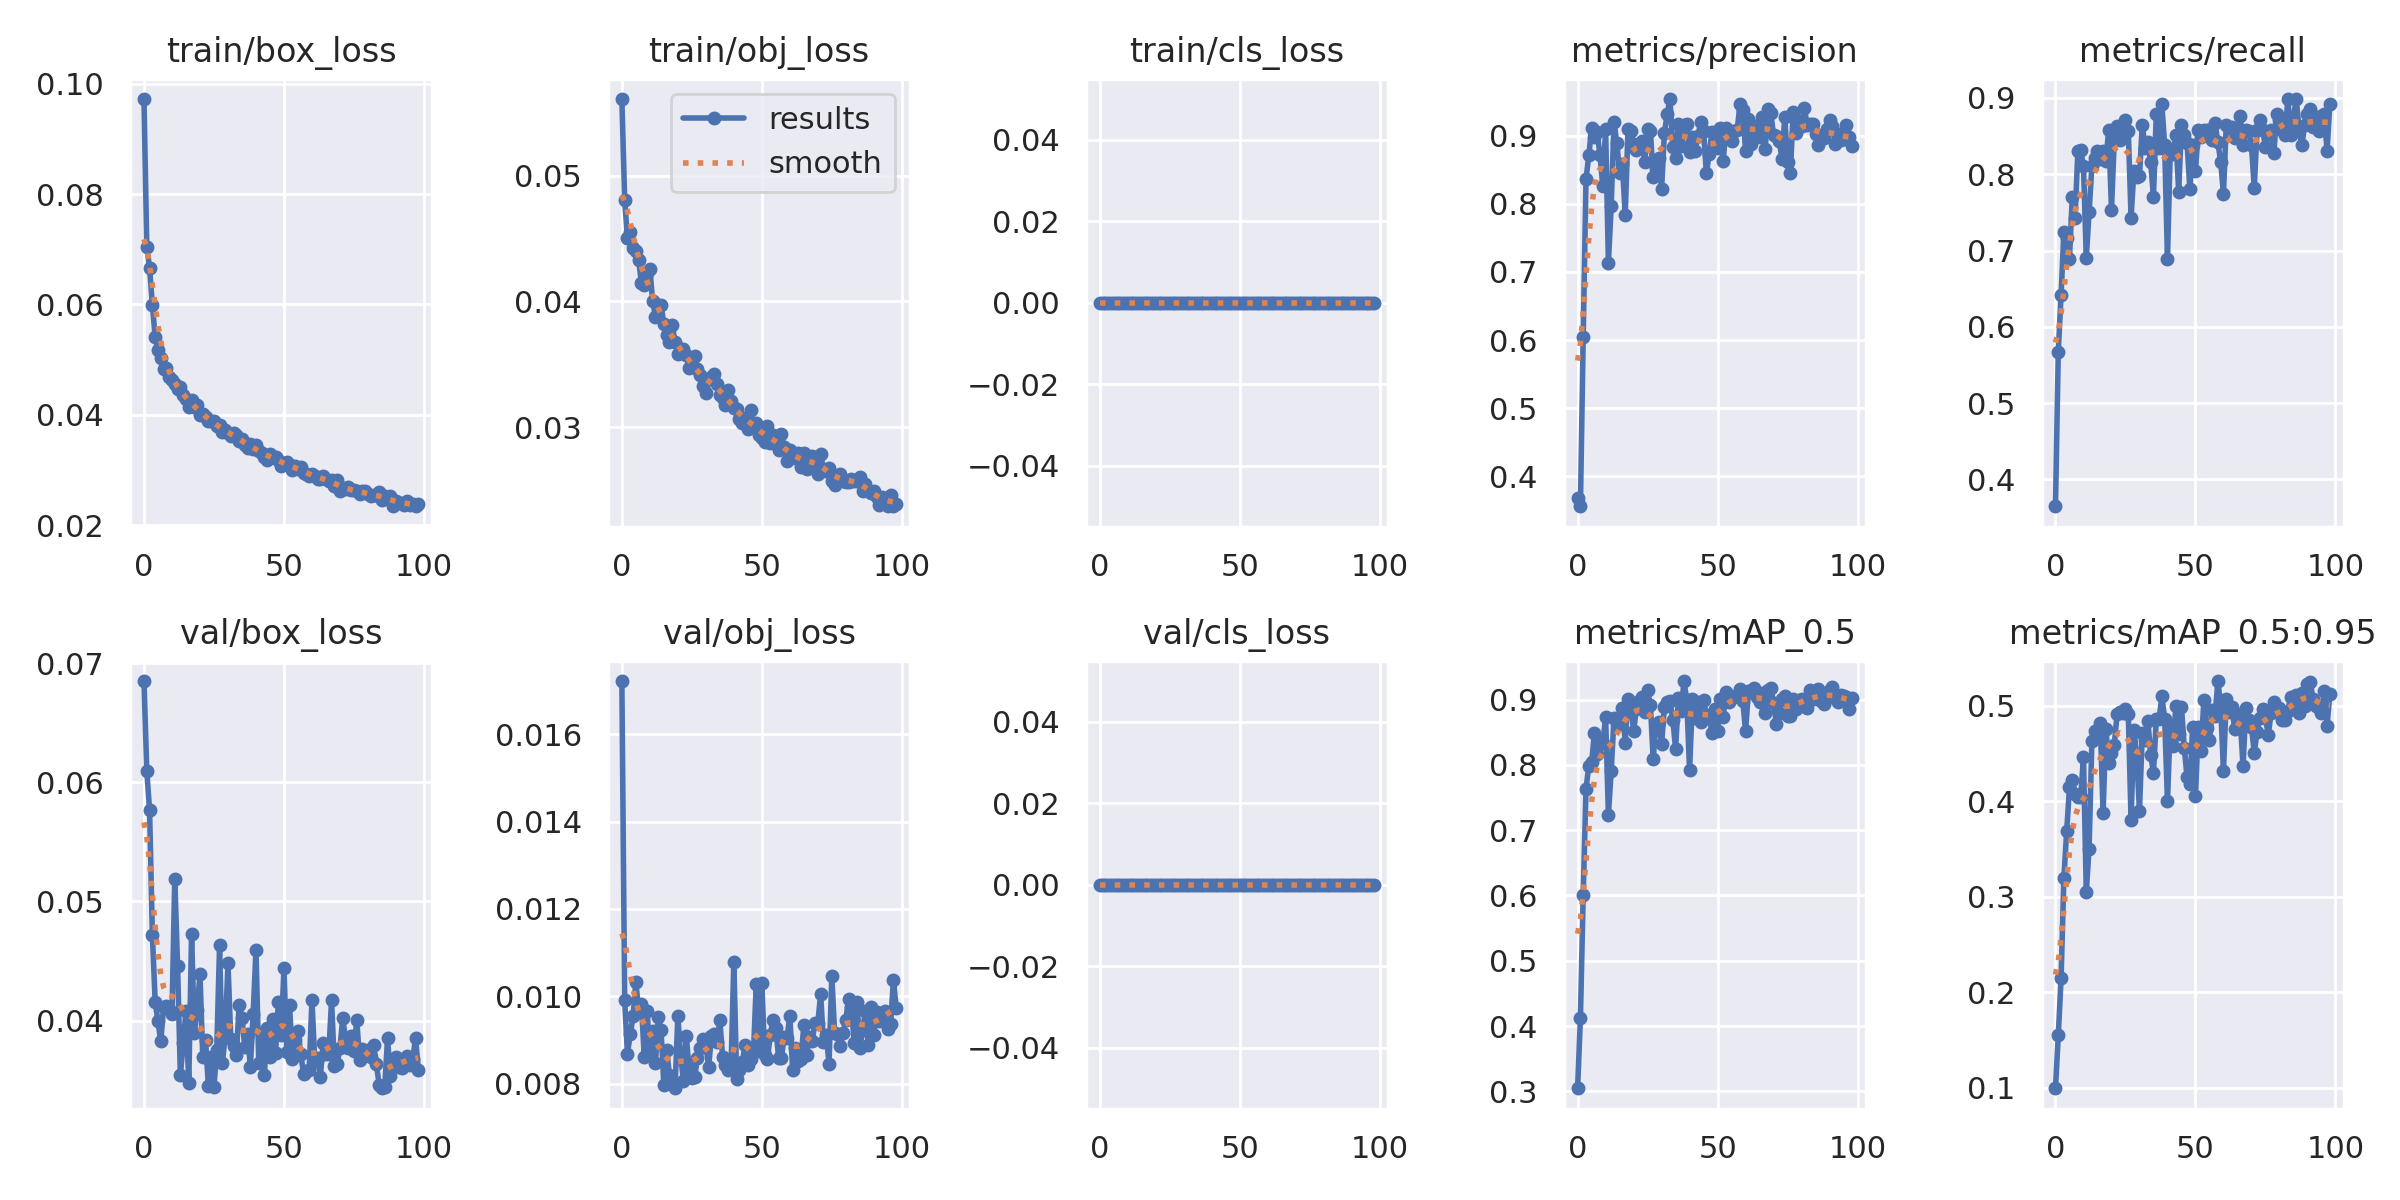

Values plotted in this chart, from the file beside it:
epoch, train/box_loss, train/obj_loss, train/cls_loss, metrics/precision, metrics/recall, metrics/mAP_0.5, metrics/mAP_0.5:0.95, val/box_loss, val/obj_loss, val/cls_loss, x/lr0, x/lr1, x/lr2
0, 0.09722, 0.05609, 0, 0.3676, 0.3649, 0.3047, 0.0993, 0.06852, 0.01722, 0, 0.07034, 0.003295, 0.003295
1, 0.07045, 0.04808, 0, 0.3557, 0.5676, 0.4121, 0.1546, 0.06099, 0.009906, 0, 0.04032, 0.006607, 0.006607
2, 0.06661, 0.04501, 0, 0.6049, 0.6419, 0.601, 0.2144, 0.05765, 0.008687, 0, 0.01027, 0.009896, 0.009896
3, 0.0599, 0.04554, 0, 0.8363, 0.7248, 0.7638, 0.3196, 0.04721, 0.009134, 0, 0.009901, 0.009901, 0.009901
4, 0.05413, 0.04425, 0, 0.8713, 0.7162, 0.7984, 0.3687, 0.04158, 0.00955, 0, 0.009901, 0.009901, 0.009901
5, 0.05178, 0.04402, 0, 0.9108, 0.6892, 0.8037, 0.4143, 0.03992, 0.01033, 0, 0.009868, 0.009868, 0.009868
6, 0.05032, 0.04327, 0, 0.8988, 0.7703, 0.8487, 0.4218, 0.03824, 0.00967, 0, 0.009835, 0.009835, 0.009835
7, 0.04838, 0.04144, 0, 0.9054, 0.7432, 0.8169, 0.4073, 0.04115, 0.009834, 0, 0.009802, 0.009802, 0.009802
8, 0.04845, 0.04131, 0, 0.8712, 0.8311, 0.838, 0.4038, 0.04124, 0.008606, 0, 0.009769, 0.009769, 0.009769
9, 0.04695, 0.04226, 0, 0.8256, 0.8315, 0.8333, 0.4042, 0.04098, 0.009667, 0, 0.009736, 0.009736, 0.009736
10, 0.04639, 0.04261, 0, 0.91, 0.8108, 0.8728, 0.4462, 0.04054, 0.008714, 0, 0.009703, 0.009703, 0.009703
11, 0.04553, 0.04004, 0, 0.7136, 0.6903, 0.7234, 0.305, 0.05192, 0.009209, 0, 0.00967, 0.00967, 0.00967
12, 0.04465, 0.03879, 0, 0.797, 0.75, 0.7909, 0.3504, 0.04461, 0.008463, 0, 0.009637, 0.009637, 0.009637
13, 0.04498, 0.03969, 0, 0.9198, 0.8108, 0.8718, 0.4625, 0.03538, 0.009532, 0, 0.009604, 0.009604, 0.009604
14, 0.04355, 0.03973, 0, 0.8902, 0.8215, 0.8635, 0.4737, 0.03807, 0.00922, 0, 0.009571, 0.009571, 0.009571
15, 0.04289, 0.03819, 0, 0.8457, 0.8311, 0.863, 0.4672, 0.04084, 0.007963, 0, 0.009538, 0.009538, 0.009538
16, 0.04141, 0.03737, 0, 0.8585, 0.8196, 0.8879, 0.4816, 0.03476, 0.008765, 0, 0.009505, 0.009505, 0.009505
17, 0.04267, 0.03681, 0, 0.7833, 0.8304, 0.8342, 0.3876, 0.04729, 0.008206, 0, 0.009472, 0.009472, 0.009472
18, 0.04138, 0.03813, 0, 0.9097, 0.817, 0.9011, 0.4759, 0.03894, 0.008027, 0, 0.009439, 0.009439, 0.009439
19, 0.04177, 0.03675, 0, 0.907, 0.8581, 0.8952, 0.4404, 0.04092, 0.007895, 0, 0.009406, 0.009406, 0.009406
20, 0.04002, 0.0358, 0, 0.8885, 0.7537, 0.8516, 0.4502, 0.04389, 0.009548, 0, 0.009373, 0.009373, 0.009373
21, 0.04009, 0.0362, 0, 0.8794, 0.8446, 0.8853, 0.459, 0.03691, 0.008632, 0, 0.00934, 0.00934, 0.00934
22, 0.03954, 0.03619, 0, 0.8886, 0.8627, 0.8976, 0.4913, 0.03835, 0.00807, 0, 0.009307, 0.009307, 0.009307
23, 0.03889, 0.03574, 0, 0.8929, 0.8452, 0.9033, 0.4937, 0.0345, 0.009093, 0, 0.009274, 0.009274, 0.009274
24, 0.03882, 0.03469, 0, 0.8618, 0.8581, 0.8814, 0.4921, 0.0369, 0.008349, 0, 0.009241, 0.009241, 0.009241
25, 0.03894, 0.03484, 0, 0.9098, 0.8716, 0.9142, 0.4961, 0.0344, 0.008127, 0, 0.009208, 0.009208, 0.009208
26, 0.03799, 0.03566, 0, 0.9071, 0.8574, 0.8912, 0.4916, 0.03755, 0.008158, 0, 0.009175, 0.009175, 0.009175
27, 0.03818, 0.03465, 0, 0.839, 0.7432, 0.8092, 0.3805, 0.04633, 0.008584, 0, 0.009142, 0.009142, 0.009142
28, 0.03683, 0.03412, 0, 0.8508, 0.8041, 0.8629, 0.4745, 0.03642, 0.008807, 0, 0.009109, 0.009109, 0.009109
29, 0.03718, 0.03325, 0, 0.8675, 0.7963, 0.8662, 0.4491, 0.03872, 0.009023, 0, 0.009076, 0.009076, 0.009076
30, 0.03668, 0.03275, 0, 0.8217, 0.7973, 0.8313, 0.3896, 0.04482, 0.008894, 0, 0.009043, 0.009043, 0.009043
31, 0.03622, 0.03383, 0, 0.9043, 0.8649, 0.8892, 0.4716, 0.03848, 0.008387, 0, 0.00901, 0.00901, 0.00901
32, 0.0368, 0.03401, 0, 0.9321, 0.8345, 0.8958, 0.4636, 0.03785, 0.009093, 0, 0.008977, 0.008977, 0.008977
33, 0.03637, 0.0342, 0, 0.9541, 0.8427, 0.8984, 0.4844, 0.03714, 0.009129, 0, 0.008944, 0.008944, 0.008944
34, 0.03536, 0.03345, 0, 0.883, 0.8161, 0.869, 0.4482, 0.04129, 0.008963, 0, 0.008911, 0.008911, 0.008911
35, 0.03566, 0.0326, 0, 0.8671, 0.7703, 0.825, 0.43, 0.04018, 0.009451, 0, 0.008878, 0.008878, 0.008878
36, 0.03461, 0.03236, 0, 0.918, 0.8784, 0.9032, 0.4857, 0.03781, 0.008613, 0, 0.008845, 0.008845, 0.008845
37, 0.03402, 0.03181, 0, 0.8853, 0.8345, 0.8831, 0.4857, 0.03889, 0.00842, 0, 0.008812, 0.008812, 0.008812
38, 0.03467, 0.033, 0, 0.9165, 0.8919, 0.9285, 0.51, 0.03609, 0.008312, 0, 0.008779, 0.008779, 0.008779
39, 0.03381, 0.03209, 0, 0.9177, 0.8378, 0.8987, 0.4863, 0.04059, 0.008368, 0, 0.008746, 0.008746, 0.008746
40, 0.03452, 0.0315, 0, 0.8758, 0.6892, 0.7918, 0.3999, 0.04591, 0.0108, 0, 0.008713, 0.008713, 0.008713
41, 0.03338, 0.03145, 0, 0.8977, 0.8311, 0.9004, 0.4802, 0.03644, 0.008103, 0, 0.00868, 0.00868, 0.00868
42, 0.03304, 0.03066, 0, 0.878, 0.8269, 0.8719, 0.4574, 0.03897, 0.008314, 0, 0.008647, 0.008647, 0.008647
43, 0.03242, 0.03035, 0, 0.9, 0.8514, 0.897, 0.4994, 0.03546, 0.008487, 0, 0.008614, 0.008614, 0.008614
44, 0.03188, 0.03074, 0, 0.921, 0.777, 0.8655, 0.4703, 0.03936, 0.008876, 0, 0.008581, 0.008581, 0.008581
45, 0.033, 0.02988, 0, 0.9064, 0.8649, 0.8993, 0.4991, 0.0369, 0.00842, 0, 0.008548, 0.008548, 0.008548
46, 0.03237, 0.03139, 0, 0.8447, 0.8514, 0.8769, 0.4556, 0.04014, 0.008566, 0, 0.008515, 0.008515, 0.008515
47, 0.03234, 0.03023, 0, 0.8737, 0.8415, 0.875, 0.425, 0.03725, 0.008692, 0, 0.008482, 0.008482, 0.008482
48, 0.03174, 0.03034, 0, 0.9059, 0.7806, 0.8487, 0.4178, 0.04159, 0.01028, 0, 0.008449, 0.008449, 0.008449
49, 0.03076, 0.02936, 0, 0.8862, 0.8378, 0.8858, 0.478, 0.03874, 0.008893, 0, 0.008416, 0.008416, 0.008416
50, 0.03116, 0.02911, 0, 0.8816, 0.8041, 0.8514, 0.4052, 0.04439, 0.0103, 0, 0.008383, 0.008383, 0.008383
51, 0.03148, 0.02887, 0, 0.9114, 0.8581, 0.9007, 0.4775, 0.03732, 0.008661, 0, 0.00835, 0.00835, 0.00835
52, 0.03085, 0.03007, 0, 0.8627, 0.8494, 0.873, 0.4528, 0.04129, 0.008555, 0, 0.008317, 0.008317, 0.008317
53, 0.03001, 0.02875, 0, 0.9121, 0.8581, 0.9113, 0.506, 0.03677, 0.009119, 0, 0.008284, 0.008284, 0.008284
54, 0.03075, 0.02935, 0, 0.8991, 0.8581, 0.897, 0.4767, 0.03833, 0.009469, 0, 0.008251, 0.008251, 0.008251
55, 0.03015, 0.02898, 0, 0.8928, 0.8581, 0.9046, 0.4643, 0.03912, 0.00927, 0, 0.008218, 0.008218, 0.008218
56, 0.03061, 0.02824, 0, 0.9078, 0.8446, 0.9041, 0.4952, 0.0372, 0.00859, 0, 0.008185, 0.008185, 0.008185
57, 0.02954, 0.02944, 0, 0.908, 0.8671, 0.9058, 0.4896, 0.03552, 0.008598, 0, 0.008152, 0.008152, 0.008152
58, 0.02937, 0.02843, 0, 0.9468, 0.8422, 0.9161, 0.5258, 0.03572, 0.009072, 0, 0.008119, 0.008119, 0.008119
59, 0.02885, 0.02733, 0, 0.9379, 0.8163, 0.8982, 0.4996, 0.03583, 0.009052, 0, 0.008086, 0.008086, 0.008086
... 39 more rows
